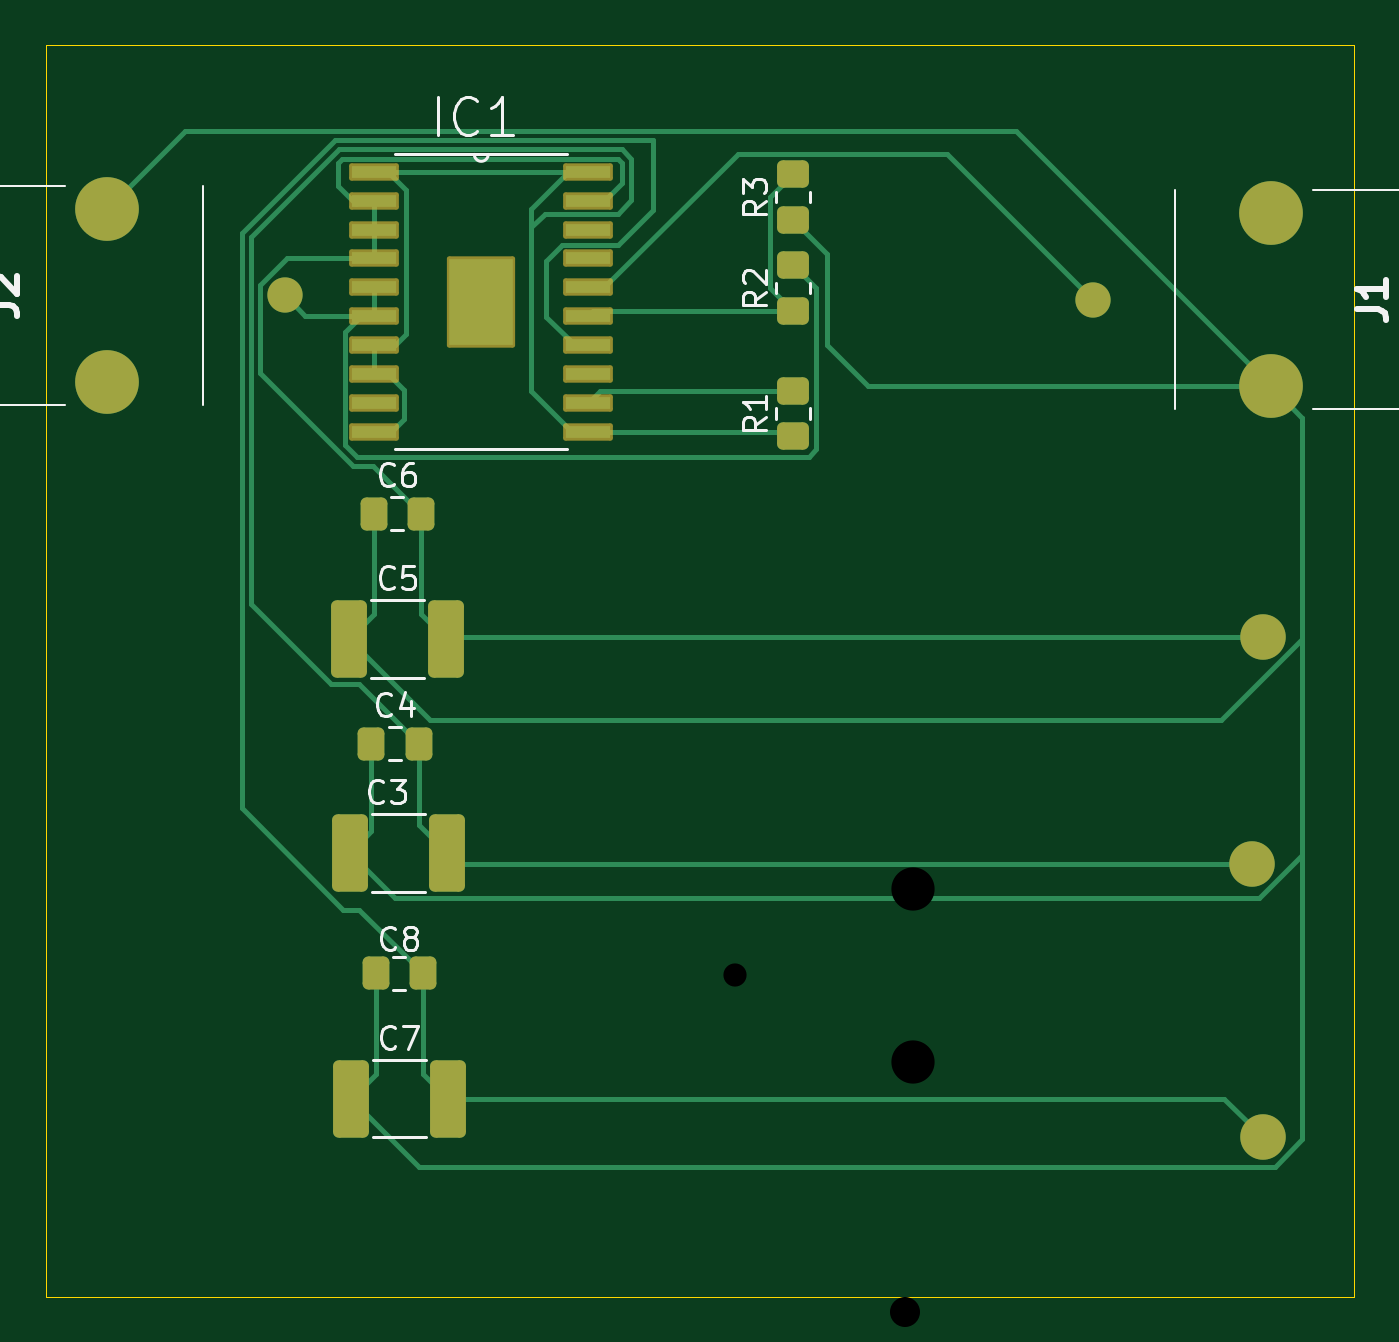
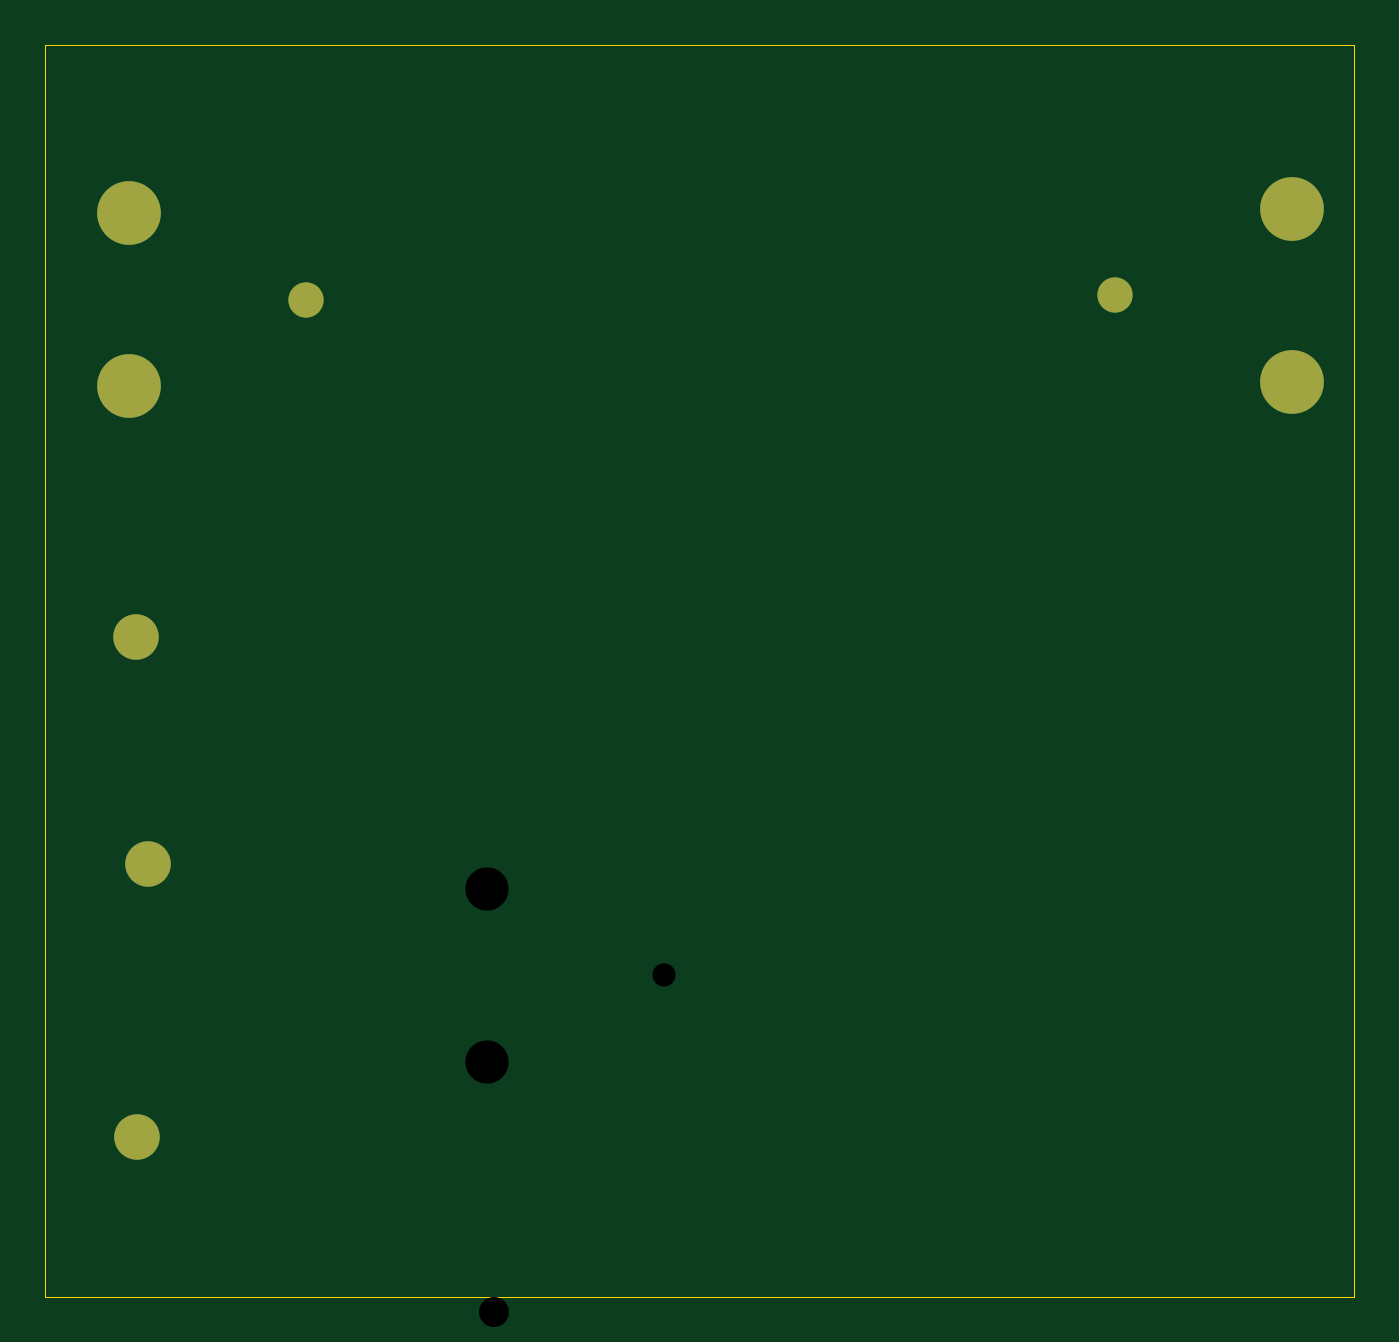
Circuit board: 11 layer files. Board 57.5 x 55.0 mm.
- bottom_copper: OPA564-B_Cu.gbr (1204 bytes)
- bottom_mask: OPA564-B_Mask.gbr (842 bytes)
- paste: OPA564-B_Paste.gbr (451 bytes)
- bottom_silk: OPA564-B_Silkscreen.gbr (452 bytes)
- outline: OPA564-Edge_Cuts.gbr (606 bytes)
- top_copper: OPA564-F_Cu.gbr (11207 bytes)
- top_mask: OPA564-F_Mask.gbr (3118 bytes)
- paste: OPA564-F_Paste.gbr (2563 bytes)
- top_silk: OPA564-F_Silkscreen.gbr (16406 bytes)
- drill: OPA564-NPTH.drl (264 bytes)
- drill: OPA564-PTH.drl (578 bytes)

=== bottom_copper: OPA564-B_Cu.gbr ===
%TF.GenerationSoftware,KiCad,Pcbnew,10.0.3*%
%TF.CreationDate,2026-05-29T23:39:59-05:00*%
%TF.ProjectId,OPA564,4f504135-3634-42e6-9b69-6361645f7063,rev?*%
%TF.SameCoordinates,Original*%
%TF.FileFunction,Copper,L2,Bot*%
%TF.FilePolarity,Positive*%
%FSLAX46Y46*%
G04 Gerber Fmt 4.6, Leading zero omitted, Abs format (unit mm)*
G04 Created by KiCad (PCBNEW 10.0.3) date 2026-05-29 23:39:59*
%MOMM*%
%LPD*%
G01*
G04 APERTURE LIST*
%TA.AperFunction,ComponentPad*%
%ADD10C,2.000000*%
%TD*%
%TA.AperFunction,ComponentPad*%
%ADD11C,1.550000*%
%TD*%
%TA.AperFunction,ComponentPad*%
%ADD12C,2.800000*%
%TD*%
G04 APERTURE END LIST*
D10*
%TO.P,,1,Pin_1*%
%TO.N,+12 Volts*%
X185500000Y-45000000D03*
%TD*%
%TO.P,,1,Pin_1*%
%TO.N,-8 Volts*%
X185488750Y-67000000D03*
%TD*%
%TO.P,,1,Pin_1*%
%TO.N,-12 Volts*%
X185000000Y-55000000D03*
%TD*%
D11*
%TO.P,J1,1,In_1*%
%TO.N,Signal Input*%
X178032500Y-30190000D03*
D12*
%TO.P,J1,2,Ext_2*%
%TO.N,GND*%
X185832500Y-33990000D03*
%TO.P,J1,3*%
%TO.N,N/C*%
X185832500Y-26390000D03*
%TD*%
D11*
%TO.P,J2,1,In_1*%
%TO.N,Net-(IC1-VOUT_1)*%
X142500000Y-30000000D03*
D12*
%TO.P,J2,2,Ext_2*%
%TO.N,GND*%
X134700000Y-26200000D03*
%TO.P,J2,3*%
%TO.N,N/C*%
X134700000Y-33800000D03*
%TD*%
M02*

=== bottom_mask: OPA564-B_Mask.gbr ===
%TF.GenerationSoftware,KiCad,Pcbnew,10.0.3*%
%TF.CreationDate,2026-05-29T23:39:59-05:00*%
%TF.ProjectId,OPA564,4f504135-3634-42e6-9b69-6361645f7063,rev?*%
%TF.SameCoordinates,Original*%
%TF.FileFunction,Soldermask,Bot*%
%TF.FilePolarity,Negative*%
%FSLAX46Y46*%
G04 Gerber Fmt 4.6, Leading zero omitted, Abs format (unit mm)*
G04 Created by KiCad (PCBNEW 10.0.3) date 2026-05-29 23:39:59*
%MOMM*%
%LPD*%
G01*
G04 APERTURE LIST*
%ADD10C,2.000000*%
%ADD11C,1.550000*%
%ADD12C,2.800000*%
G04 APERTURE END LIST*
D10*
%TO.C,*%
X185500000Y-45000000D03*
%TD*%
%TO.C,*%
X185488750Y-67000000D03*
%TD*%
%TO.C,*%
X185000000Y-55000000D03*
%TD*%
D11*
%TO.C,J1*%
X178032500Y-30190000D03*
D12*
X185832500Y-33990000D03*
X185832500Y-26390000D03*
%TD*%
D11*
%TO.C,J2*%
X142500000Y-30000000D03*
D12*
X134700000Y-26200000D03*
X134700000Y-33800000D03*
%TD*%
M02*

=== paste: OPA564-B_Paste.gbr ===
%TF.GenerationSoftware,KiCad,Pcbnew,10.0.3*%
%TF.CreationDate,2026-05-29T23:39:59-05:00*%
%TF.ProjectId,OPA564,4f504135-3634-42e6-9b69-6361645f7063,rev?*%
%TF.SameCoordinates,Original*%
%TF.FileFunction,Paste,Bot*%
%TF.FilePolarity,Positive*%
%FSLAX46Y46*%
G04 Gerber Fmt 4.6, Leading zero omitted, Abs format (unit mm)*
G04 Created by KiCad (PCBNEW 10.0.3) date 2026-05-29 23:39:59*
%MOMM*%
%LPD*%
G01*
G04 APERTURE LIST*
G04 APERTURE END LIST*
M02*

=== bottom_silk: OPA564-B_Silkscreen.gbr ===
%TF.GenerationSoftware,KiCad,Pcbnew,10.0.3*%
%TF.CreationDate,2026-05-29T23:39:59-05:00*%
%TF.ProjectId,OPA564,4f504135-3634-42e6-9b69-6361645f7063,rev?*%
%TF.SameCoordinates,Original*%
%TF.FileFunction,Legend,Bot*%
%TF.FilePolarity,Positive*%
%FSLAX46Y46*%
G04 Gerber Fmt 4.6, Leading zero omitted, Abs format (unit mm)*
G04 Created by KiCad (PCBNEW 10.0.3) date 2026-05-29 23:39:59*
%MOMM*%
%LPD*%
G01*
G04 APERTURE LIST*
G04 APERTURE END LIST*
M02*

=== outline: OPA564-Edge_Cuts.gbr ===
%TF.GenerationSoftware,KiCad,Pcbnew,10.0.3*%
%TF.CreationDate,2026-05-29T23:39:59-05:00*%
%TF.ProjectId,OPA564,4f504135-3634-42e6-9b69-6361645f7063,rev?*%
%TF.SameCoordinates,Original*%
%TF.FileFunction,Profile,NP*%
%FSLAX46Y46*%
G04 Gerber Fmt 4.6, Leading zero omitted, Abs format (unit mm)*
G04 Created by KiCad (PCBNEW 10.0.3) date 2026-05-29 23:39:59*
%MOMM*%
%LPD*%
G01*
G04 APERTURE LIST*
%TA.AperFunction,Profile*%
%ADD10C,0.050000*%
%TD*%
G04 APERTURE END LIST*
D10*
X132000000Y-19000000D02*
X189500000Y-19000000D01*
X189500000Y-74000000D01*
X132000000Y-74000000D01*
X132000000Y-19000000D01*
M02*

=== top_copper: OPA564-F_Cu.gbr (11207 bytes, source omitted) ===
=== top_mask: OPA564-F_Mask.gbr (3118 bytes, source withheld) ===
=== paste: OPA564-F_Paste.gbr (2563 bytes, source withheld) ===
=== top_silk: OPA564-F_Silkscreen.gbr (16406 bytes, source omitted) ===
=== drill: OPA564-NPTH.drl ===
M48
; DRILL file KiCad 10.0.3 date 2026-06-08T21:26:02
; FORMAT={-:-/ absolute / metric / decimal}
; #@! TF.CreationDate,2026-06-08T21:26:02-05:00
; #@! TF.GenerationSoftware,Kicad,Pcbnew,10.0.3
; #@! TF.FileFunction,NonPlated,1,2,NPTH
FMAT,2
METRIC
%
G90
G05
M30

=== drill: OPA564-PTH.drl ===
M48
; DRILL file KiCad 10.0.3 date 2026-06-08T21:26:02
; FORMAT={-:-/ absolute / metric / decimal}
; #@! TF.CreationDate,2026-06-08T21:26:02-05:00
; #@! TF.GenerationSoftware,Kicad,Pcbnew,10.0.3
; #@! TF.FileFunction,Plated,1,2,PTH
FMAT,2
METRIC
; #@! TA.AperFunction,Plated,PTH,ComponentDrill
T1C1.020
; #@! TA.AperFunction,Plated,PTH,ComponentDrill
T2C1.320
; #@! TA.AperFunction,Plated,PTH,ComponentDrill
T3C1.900
%
G90
G05
T1
X126.768Y-59.7
X162.301Y-59.89
T2
X169.268Y-84.7
X169.757Y-96.7
X169.768Y-74.7
T3
X118.968Y-55.9
X118.968Y-63.5
X170.101Y-56.09
X170.101Y-63.69
M30
